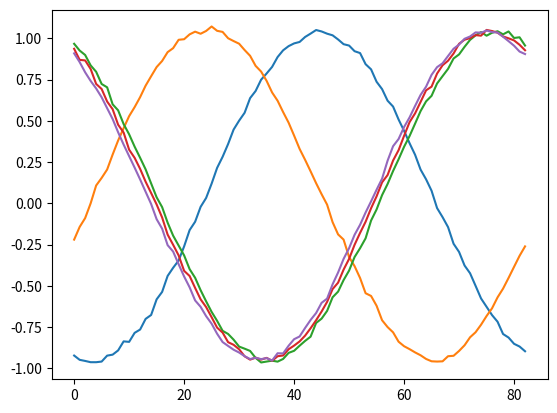

Recreate this plot in Python.
import numpy as np
import matplotlib.pyplot as plt

def adc_oversampling(signal,s):
    N = len(signal)
    n = len(signal)//s
    if N%s != 0:
        n += 1

    new_signal = np.zeros(n)

    for i in range(n):
        if N-i*s < s:
            new_signal[i] = np.average(signal[i*s:N])
        else:
            new_signal[i] = np.average(signal[i*s:i*s+s])

    return new_signal

def single_freq_DFT(signal,freq,dt):
    n = len(signal)
    R = 0
    I = 0
    for i in range(n):
        R += np.cos(2*np.pi*i*freq*dt)*signal[i]
        I += -np.sin(2*np.pi*i*freq*dt)*signal[i]

    amplitude = 2*np.sqrt(R**2+I**2)/n
    phase = np.atan2(I,R)

    #print("Amplitude",amplitude)
    #print("Phase",phase)

    return amplitude,phase

def TDOA_calculate(times):
    time_differences = []
    for i in range(1,len(times)):
        time_differences.append(times[i]-times[0])

    return time_differences

if __name__ == "__main__":
    f = 30000#29000

    time = np.linspace(0,1/(f),20*int(1/f * 1000000))
    dt = time[1]
    data = []
    true_phase = []
    calculated_phase = []
    amplitudes = []
    noise_freq = 2*np.pi*np.random.normal(70000,100000)
    for i in range(5):
        phase = 2*np.pi*np.random.random()
        #print(phase)
        true_phase.append(phase)
        signal = np.zeros(len(time))
        signal += np.sin(time*f*2*np.pi + phase)
        #single_freq_DFT(signal,f,dt)
        signal += np.sin(time*noise_freq + phase)*0.01
        signal += np.random.normal(0,0.01,len(signal))
        signal += np.random.random(len(signal))*0.1
        signal = adc_oversampling(signal,8)
        A, phi = single_freq_DFT(signal,30000,dt*8)
        #print(A)
        print()
        amplitudes.append(float(A))
        calculated_phase.append(phi)
        data.append(signal)
        id = np.arange(len(signal))
        plt.plot(id,data[i])

    if np.average(amplitudes) > 0.75:
        print(TDOA_calculate(true_phase))
        print(TDOA_calculate(calculated_phase))

    
    plt.show()
